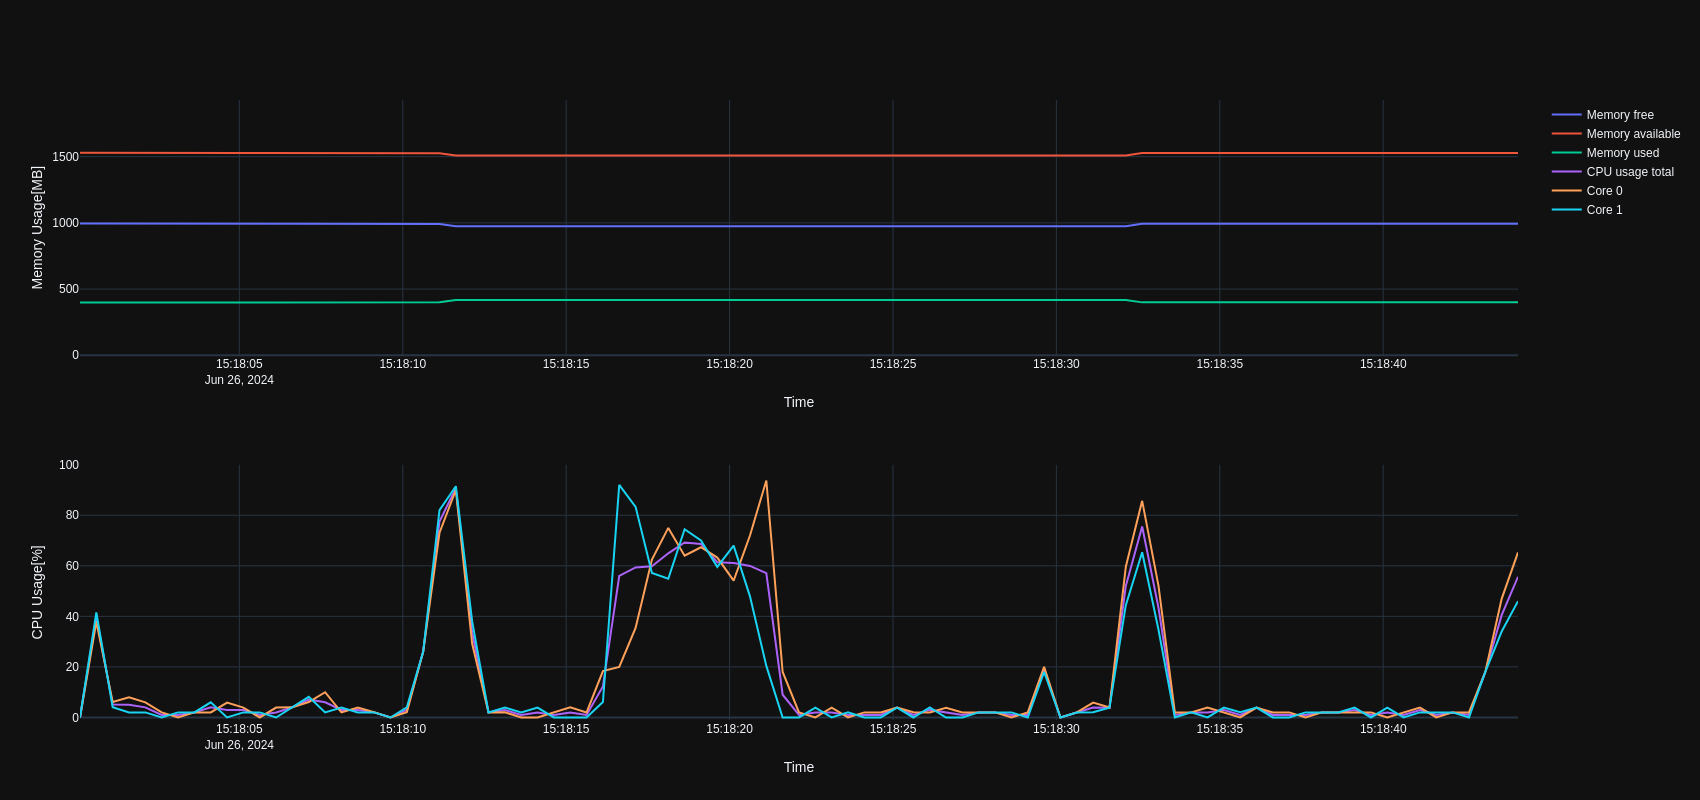

The table this chart was drawn from, first rows:
INTERVAL_SECONDS=0.5, CPU_CORE_COUNT=2, MEMORY_TOTAL=1927.29, SWAP_TOTAL=2048.00, UNIX_TIMESTAMP_START_TIME=1719415079.944…, APP_VERSION=0.5.1
SECONDS_SINCE_START, MEMORY_USED, MEMORY_FREE, MEMORY_AVAILABLE, CPU_USAGE_TOTAL, CPU_USAGE_PER_CORE
0.18, 398.4, 994.6, 1529, 0.00, 0.00;0.00
0.68, 399, 994, 1528, 39.71, 37.88;41.54
1.18, 399, 994, 1528, 5.10, 6.12;4.08
1.68, 399, 994, 1528, 5.00, 8.00;2.00
2.18, 399, 994, 1528, 4.00, 6.00;2.00
2.68, 399, 994, 1528, 1.00, 2.00;0.00
3.18, 399, 994, 1528, 1.00, 0.00;2.00
3.68, 399.2, 993.8, 1528, 2.00, 2.00;2.00
4.18, 399.2, 993.8, 1528, 4.00, 2.00;6.00
4.68, 399.2, 993.8, 1528, 2.94, 5.88;0.00
5.18, 399.2, 993.8, 1528, 2.96, 3.92;2.00
5.68, 399.2, 993.8, 1528, 1.00, 0.00;2.00
6.18, 399.2, 993.8, 1528, 1.96, 3.92;0.00
6.68, 399.2, 993.8, 1528, 4.04, 4.00;4.08
7.18, 399.2, 993.8, 1528, 7.14, 6.12;8.16
7.68, 399.2, 993.8, 1528, 6.00, 10.00;2.00
8.18, 399.2, 993.8, 1528, 2.96, 2.00;3.92
8.68, 399.2, 993.8, 1528, 2.96, 3.92;2.00
9.18, 399.2, 993.8, 1528, 2.02, 2.04;2.00
9.68, 399.2, 993.8, 1528, 0.00, 0.00;0.00
10.18, 399.2, 993.8, 1528, 3.02, 2.04;4.00
10.68, 399.2, 993.8, 1528, 26.00, 26.00;26.00
11.18, 401.4, 991.5, 1526, 77.54, 73.08;82.00
11.68, 418.2, 974.8, 1509, 90.74, 90.00;91.49
12.18, 418.2, 974.8, 1509, 33.58, 29.17;38.00
12.68, 418.2, 974.8, 1509, 2.00, 2.00;2.00
13.18, 418.2, 974.8, 1509, 2.98, 2.04;3.92
13.68, 418.2, 974.8, 1509, 0.98, 0.00;1.96
14.18, 418.2, 974.8, 1509, 1.96, 0.00;3.92
14.68, 418.2, 974.8, 1509, 0.98, 1.96;0.00
15.18, 418.2, 974.8, 1509, 2.00, 4.00;0.00
15.68, 418.2, 974.8, 1509, 1.00, 2.00;0.00
16.18, 418.2, 974.8, 1509, 12.24, 18.37;6.12
16.68, 418.2, 974.8, 1509, 56.00, 20.00;92.00
17.18, 418.2, 974.8, 1509, 59.37, 35.42;83.33
17.68, 418.2, 974.8, 1509, 59.82, 62.50;57.14
18.18, 418.2, 974.8, 1509, 64.95, 75.00;54.90
18.68, 418.2, 974.8, 1509, 69.23, 64.00;74.47
19.18, 418.2, 974.8, 1509, 68.67, 67.35;70.00
19.68, 418.2, 974.8, 1509, 61.42, 63.27;59.57
20.18, 418.2, 974.8, 1509, 61.08, 54.17;68.00
20.68, 418.2, 974.8, 1509, 59.96, 72.00;47.92
21.18, 418.1, 974.8, 1509, 57.08, 93.75;20.41
21.68, 418.1, 974.8, 1509, 9.00, 18.00;0.00
22.18, 418.1, 974.8, 1509, 1.00, 2.00;0.00
22.68, 418.1, 974.8, 1509, 1.96, 0.00;3.92
23.18, 418.1, 974.8, 1509, 1.96, 3.92;0.00
23.68, 418.1, 974.8, 1509, 1.00, 0.00;2.00
24.18, 418.1, 974.8, 1509, 1.00, 2.00;0.00
24.68, 418.1, 974.8, 1509, 1.00, 2.00;0.00
25.18, 418.1, 974.8, 1509, 3.92, 3.92;3.92
25.68, 418.1, 974.8, 1509, 1.02, 2.04;0.00
26.18, 418.1, 974.8, 1509, 3.00, 2.00;4.00
26.68, 418.1, 974.8, 1509, 1.92, 3.85;0.00
27.18, 418.1, 974.8, 1509, 1.00, 2.00;0.00
27.68, 418.1, 974.8, 1509, 2.00, 2.00;2.00
28.18, 418.1, 974.8, 1509, 2.00, 2.00;2.00
28.68, 418.1, 974.8, 1509, 1.00, 0.00;2.00
29.18, 418.1, 974.8, 1509, 1.00, 2.00;0.00
... 30 more rows
